Dataset: images (GitHub, shabazpatel/wbc-classification). Classes: eosinophil, lymphocyte, monocyte, neutrophil.

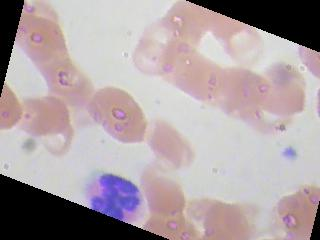
Label: neutrophil

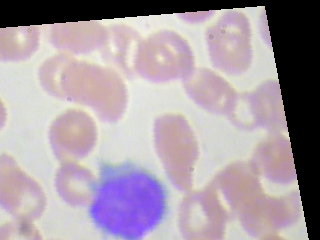
Label: lymphocyte

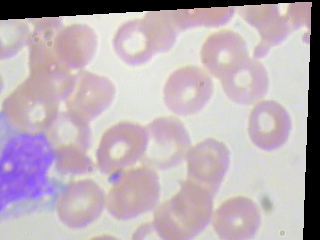
Label: monocyte

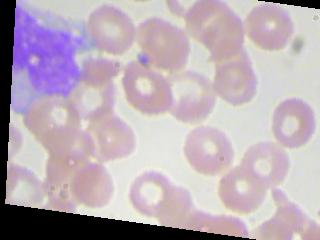
Label: monocyte

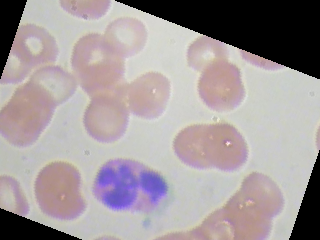
Label: eosinophil

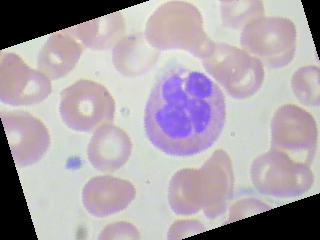
Label: neutrophil
